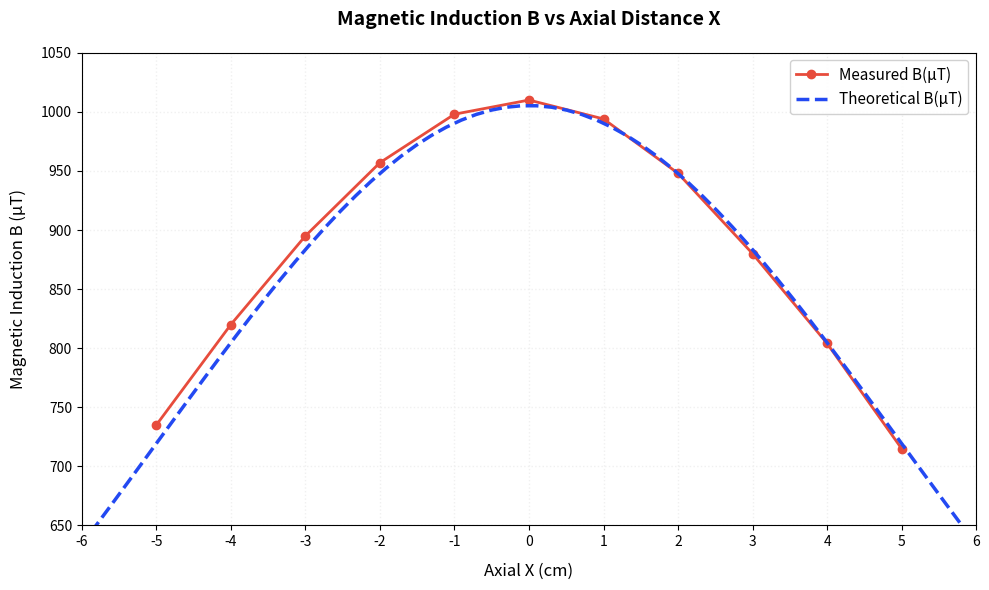

Generate this figure with matplotlib:
import matplotlib.pyplot as plt
import numpy as np

# ---------------------- 核心参数定义（根据题目给定） ----------------------
mu0 = 4 * np.pi * 1e-7  # 真空磁导率 (T·m/A)
R = 0.1  # 线圈半径 (m)，题目给定 R=10cm=0.1m
N0 = 400  # 线圈匝数，题目给定 N0=400
I = 0.4  # 励磁电流 (A)，题目给定 I=400mA=0.4A

# ---------------------- 实验数据整理（11个测量点） ----------------------
# 轴向距离 X (单位：m)，对应题目中的 10^-2 m（即cm）
x_experiment = np.array([-5.00, -4.00, -3.00, -2.00, -1.00, 0.00, 1.00, 2.00, 3.00, 4.00, 5.00]) * 1e-2
# 对应的实验测量磁感应强度 B (单位：μT)
b_experiment = np.array([735, 820, 895, 957, 998, 1010, 994, 948, 880, 804, 715])

# ---------------------- 理论曲线数据生成（平滑曲线，无标记点） ----------------------
# 生成密集的轴向距离点（-10cm 到 10cm），确保曲线平滑
x_theory = np.linspace(-0.1, 0.1, 100)  # 100个采样点，覆盖范围更广
# 理论公式：B(x) = (mu0 * N0 * I * R²) / [2 * (R² + x²)^(3/2)]
numerator = mu0 * N0 * I * R ** 2
denominator = 2 * (R ** 2 + x_theory ** 2) ** (3/2)
b_theory = (numerator / denominator) * 1e6  # 转换为 μT 单位（1T=1e6μT）

# ---------------------- 绘图设置 ----------------------
plt.rcParams['axes.unicode_minus'] = False    # 支持负号显示
fig, ax = plt.subplots(figsize=(10, 6))       # 画布大小

# ---------------------- 绘制曲线 ----------------------
# 实验值：红色实线 + 圆形标记（突出测量点），线宽2，标记大小6
ax.plot(x_experiment * 100, b_experiment, color='#E74C3C', linewidth=2, marker='o', 
        markersize=6, label='Measured B(μT)')
# 理论值：蓝色平滑曲线（无标记点），线宽2.5，强调理论趋势
ax.plot(x_theory * 100, b_theory, color="#2349F2", linewidth=2.5, linestyle='--', 
        label='Theoretical B(μT)')

# ---------------------- 图表美化与标注 ----------------------
# 标题：还原实验报告英文标题，加粗
ax.set_title('Magnetic Induction B vs Axial Distance X', fontsize=14, fontweight='bold', pad=20)
# 横坐标标签：单位转换为 cm（更直观），对应题目中的 10^-2 m
ax.set_xlabel('Axial X (cm)', fontsize=12, labelpad=10)
# 纵坐标标签：明确单位 μT
ax.set_ylabel('Magnetic Induction B (μT)', fontsize=12, labelpad=10)

# 坐标轴范围优化（匹配数据分布，使曲线居中）
ax.set_xlim(-6, 6)
ax.set_ylim(650, 1050)

# 刻度设置：横坐标每1cm一个刻度，纵坐标每50μT一个刻度
ax.set_xticks(np.arange(-6, 7, 1))
ax.set_yticks(np.arange(650, 1051, 50))

# 添加网格线（浅色虚线，提升可读性）
ax.grid(True, color='#F0F0F0', linestyle=':', linewidth=1)

# 图例：右上角位置，清晰区分两条曲线
ax.legend(loc='upper right', fontsize=11, framealpha=0.9)

# 调整布局，避免标签截断
plt.tight_layout()

# ---------------------- 保存与显示 ----------------------
# 高分辨率保存（300dpi），支持插入实验报告
plt.savefig('plot1.png', dpi=300, bbox_inches='tight')

# ---------------------- 验证信息输出（可选，用于核对理论值） ----------------------
center_b_theory = (mu0 * N0 * I) / (2 * R) * 1e6  # 中心处（x=0）理论值
print(f"线圈中心处（x=0）理论磁场强度：{center_b_theory:.1f} μT")
print(f"实验中心处磁场强度：{b_experiment[5]} μT")
print(f"中心处相对误差：{abs(b_experiment[5] - center_b_theory) / center_b_theory * 100:.1f}%")